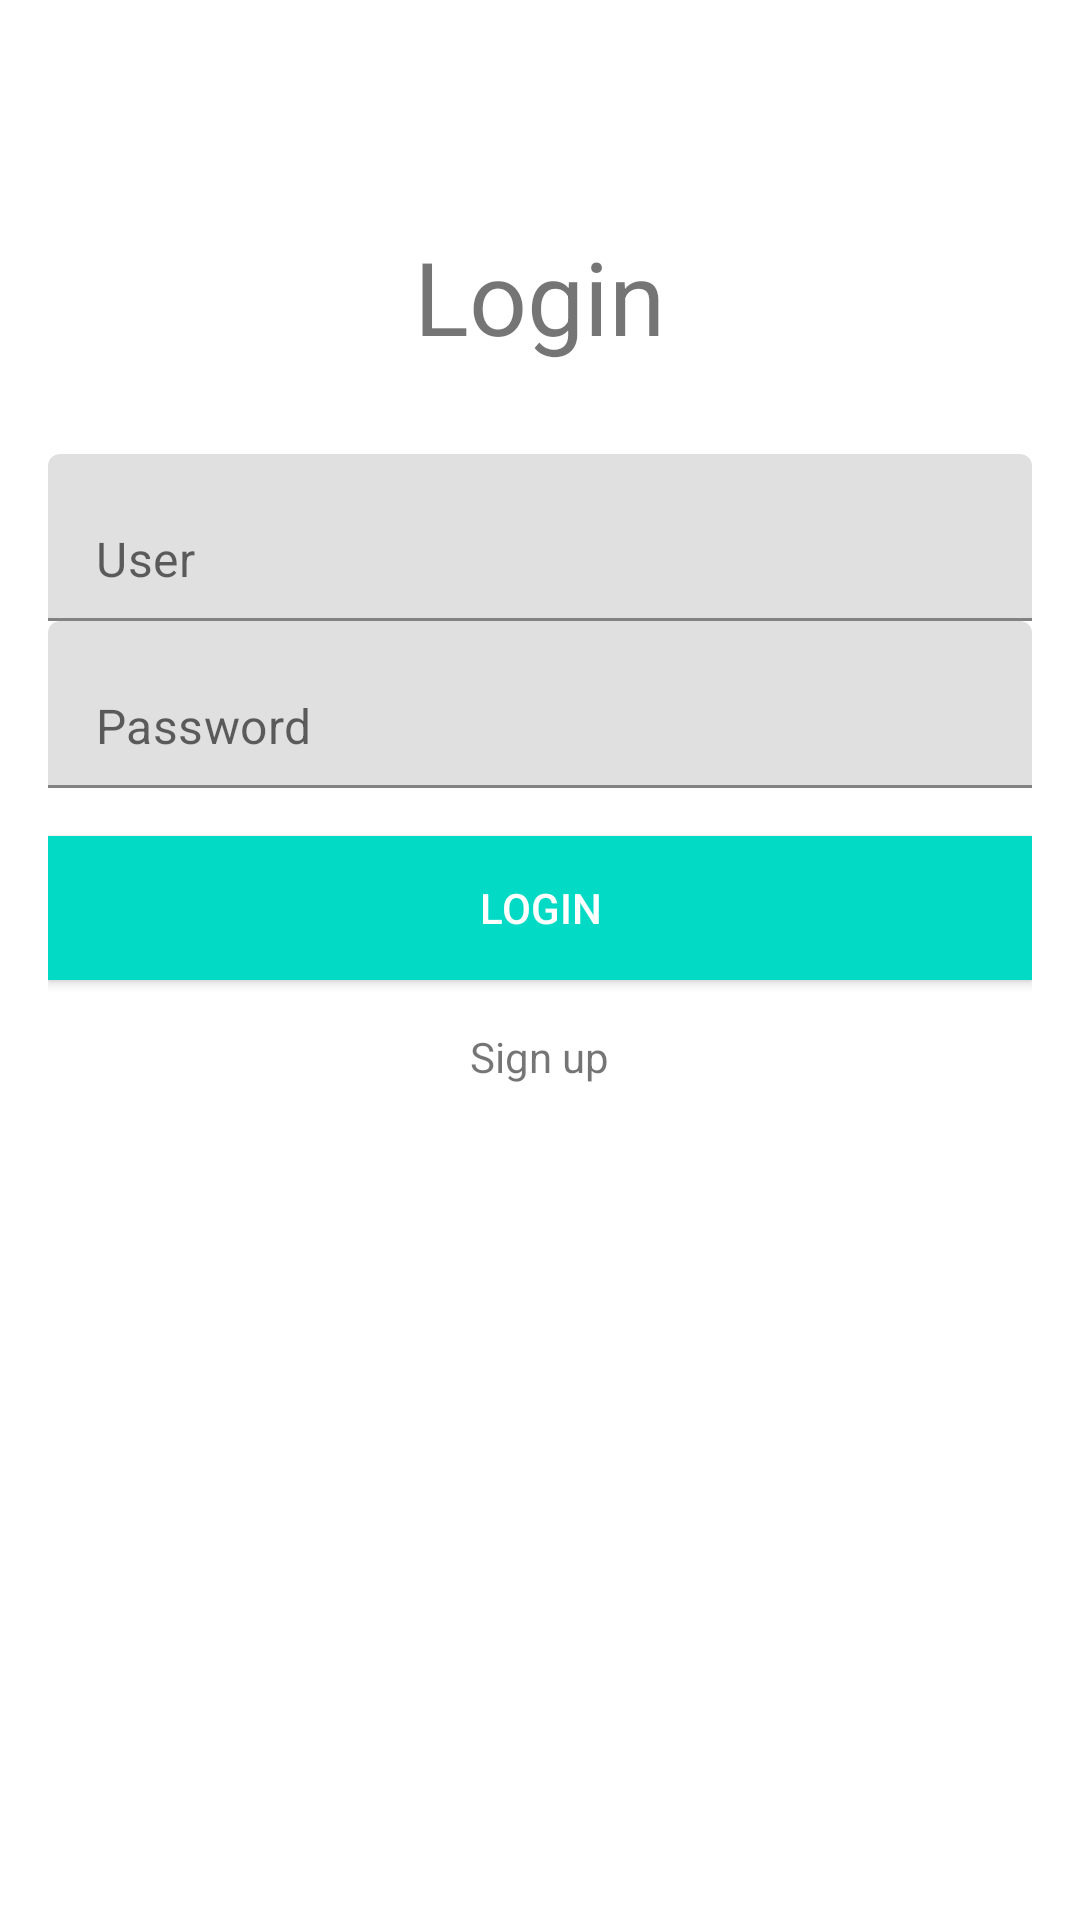

Layout XML and referenced resources for this Android screen:
<!-- AndroidManifest.xml: application theme Theme.Simarropop -->
<!-- res/layout/activity_login.xml -->
<LinearLayout xmlns:android="http://schemas.android.com/apk/res/android"
    xmlns:app="http://schemas.android.com/apk/res-auto"
    android:layout_width="match_parent"
    android:layout_height="match_parent"
    android:orientation="vertical"
    android:padding="16dp">

    <ImageView
        android:layout_width="wrap_content"
        android:layout_height="wrap_content"
        android:layout_gravity="center_horizontal"
        android:contentDescription="@string/app_name" />

    <TextView
        android:layout_width="wrap_content"
        android:layout_height="wrap_content"
        android:layout_gravity="center_horizontal"
        android:layout_marginTop="60dp"
        android:layout_marginBottom="30dp"
        android:text="@string/login_prompt"
        android:textSize="34sp" />

    <com.google.android.material.textfield.TextInputLayout
        android:id="@+id/username_layout"
        android:layout_width="match_parent"
        android:layout_height="wrap_content"
        app:hintEnabled="false">

        <com.google.android.material.textfield.TextInputEditText
            android:id="@+id/usernameLogin"
            android:layout_width="match_parent"
            android:layout_height="wrap_content"
            android:hint="@string/username"
            android:inputType="text"/>
    </com.google.android.material.textfield.TextInputLayout>

    <com.google.android.material.textfield.TextInputLayout
        android:id="@+id/password_layout"
        android:layout_width="match_parent"
        android:layout_height="wrap_content"
        app:hintEnabled="false">

        <com.google.android.material.textfield.TextInputEditText
            android:id="@+id/passwordLogin"
            android:layout_width="match_parent"
            android:layout_height="wrap_content"
            android:hint="@string/password"
            android:inputType="textPassword"/>
    </com.google.android.material.textfield.TextInputLayout>

    <androidx.appcompat.widget.AppCompatButton
        android:id="@+id/login_button"
        android:background="@color/teal_200"
        android:textColor="#FFFFFF"
        android:layout_width="match_parent"
        android:layout_height="wrap_content"
        android:text="@string/login"
        android:layout_marginTop="16dp"/>

    <TextView
        android:id="@+id/sign_up_link"
        android:layout_width="wrap_content"
        android:layout_height="wrap_content"
        android:text="@string/sign_up"
        android:textSize="14sp"
        android:layout_marginTop="16dp"
        android:layout_gravity="center_horizontal"/>

</LinearLayout>
<!-- resources referenced by this layout -->
<resources>
  <string name="app_name">Simarropop</string>
  <string name="login">Login</string>
  <string name="login_prompt">Login</string>
  <string name="password">Password</string>
  <string name="sign_up">Sign up</string>
  <string name="username">User</string>
  <style name="Theme.Simarropop" parent="Theme.MaterialComponents.DayNight.NoActionBar">
          
          <item name="colorPrimary">@color/teal_200</item>
          <item name="colorPrimaryVariant">@color/teal_700</item>
          <item name="colorOnPrimary">@color/white</item>
          
          <item name="colorSecondary">@color/teal_200</item>
          <item name="colorSecondaryVariant">@color/teal_700</item>
          <item name="colorOnSecondary">@color/black</item>
          
          <item name="android:statusBarColor" tools:targetApi="l">?attr/colorPrimaryVariant</item>
          
      </style>
  <!-- not gathered from this repository: default colours our renderer supplied (Android Studio template values) -->
  <color name="teal_200">#FF03DAC5</color>
  <color name="teal_700">#FF018786</color>
  <color name="black">#FF000000</color>
  <color name="white">#FFFFFFFF</color>
</resources>
